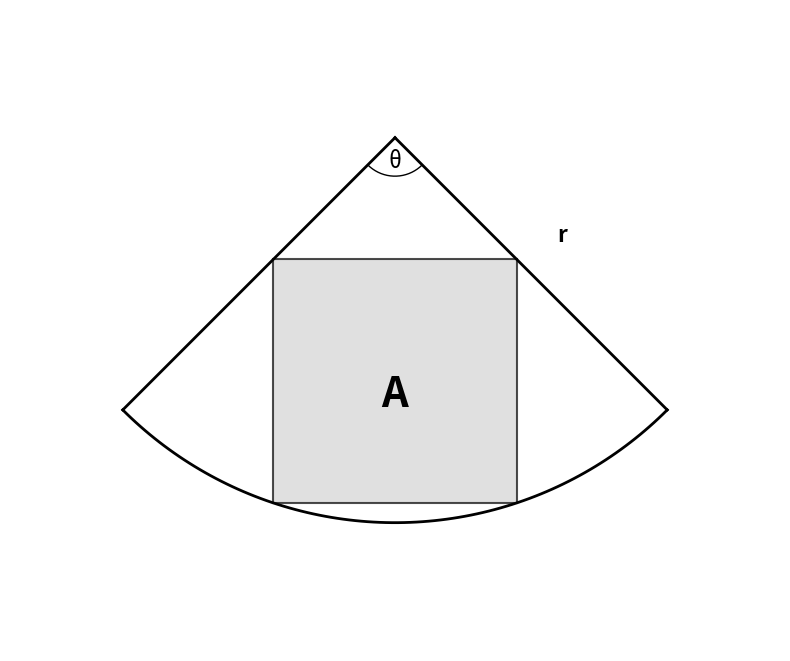

Write the Python code that produced this figure.
import matplotlib.pyplot as plt
import numpy as np

#This code plots a square inscribed inside a circle. The figure is intended to be used for an AI education project.

#Figure/axis
fig, ax = plt.subplots(1, 1, figsize=(8, 8))

#Sector Parameters:
radius = 3
theta_degrees = 90  # 90 degree sector (quadrant) - set this as 90 degrees so we can adjust how to frame the question
theta_radians = np.radians(theta_degrees)

#position the 90° corner at the top in the center
center_x = 0
center_y = 2

#Create the sector with vertex at top
#Left edge goes down and left at 45° from vertical by x
#Right edge goes down and right at 45° from vertical by x
left_edge_x = center_x - radius * np.sin(theta_radians/2)
left_edge_y = center_y - radius * np.cos(theta_radians/2)
right_edge_x = center_x + radius * np.sin(theta_radians/2)
right_edge_y = center_y - radius * np.cos(theta_radians/2)

#create arc (bottom of sector) - goes from left endpoint to right endpoint
arc_angles = np.linspace(-3*np.pi/4, -np.pi/4, 100)  # From 225° to 315°
arc_center_x = center_x
arc_center_y = center_y
arc_x = arc_center_x + radius * np.cos(arc_angles)
arc_y = arc_center_y + radius * np.sin(arc_angles)

#plot the outline
ax.plot([center_x, left_edge_x], [center_y, left_edge_y], 'k-', linewidth=2)  # left edge
ax.plot([center_x, right_edge_x], [center_y, right_edge_y], 'k-', linewidth=2)  # right edge
ax.plot(arc_x, arc_y, 'k-', linewidth=2)  # arc

#get the square to sit within the sector correctly
a = np.sqrt(2/5) * radius  # distance between top vertices
square_side = a  # side length of square

#vertices of square:
#on the sector edges:
top_left_x = center_x - a/2
top_left_y = center_y - a/2  # Move down from apex to stay on the left edge
top_right_x = center_x + a/2
top_right_y = center_y - a/2  # Move down from apex to stay on the right edge

#on the arc:
bottom_left_x = top_left_x
bottom_left_y = top_left_y - square_side
bottom_right_x = top_right_x
bottom_right_y = top_right_y - square_side

#turn into lists for the plot
square_x = [top_left_x, top_right_x, bottom_right_x, bottom_left_x, top_left_x]
square_y = [top_left_y, top_right_y, bottom_right_y, bottom_left_y, top_left_y]

#fill the square
ax.fill(square_x, square_y, color='lightgray', alpha=0.7, edgecolor='black', linewidth=1.5)

#labels
#r - on an edge (adjusted afterwards):
label_x = (center_x + right_edge_x) / 2
label_y = (center_y + right_edge_y) / 2
ax.text(label_x+0.2, label_y + 0.3, 'r', fontsize=16, ha='left', va='center', fontweight='bold')

#x - distance between the point where the square vertex and sector edge meet, and the sector vertex
labelx = (center_x + 0.5*right_edge_x)/2
labely = (center_y + 1.5*right_edge_y+1.4)/2
#ax.text(labelx, labely, 'x', fontsize=16, ha='center',va='center', fontweight='light')

#theta - in the arc (adjusted afterwards since automating this is rough):
ax.text(center_x, center_y - 0.27, 'θ', fontsize=16, ha='center', va='bottom', fontweight='light')

#the square - centered
ax.text(center_x, center_y-2, 'A', fontsize=30,ha='center', va='center', fontweight='bold')

#small arc to indicate the angle at the top
small_arc_radius = 0.3
small_angles = np.linspace(-3*np.pi/4, -np.pi/4, 20)
small_arc_x = center_x + small_arc_radius * np.cos(small_angles)
small_arc_y = center_y + small_arc_radius * np.sin(small_angles)
ax.plot(small_arc_x, small_arc_y, 'k-', linewidth=1)

#force equal aspect ratio; clean up the plot
ax.set_aspect('equal')
ax.set_xlim(-3, 3)
ax.set_ylim(-2, 3)

#remove axes/ticks for clarity
ax.set_xticks([])
ax.set_yticks([])
ax.spines['top'].set_visible(False)
ax.spines['right'].set_visible(False)
ax.spines['bottom'].set_visible(False)
ax.spines['left'].set_visible(False)

plt.tight_layout()
plt.show()
